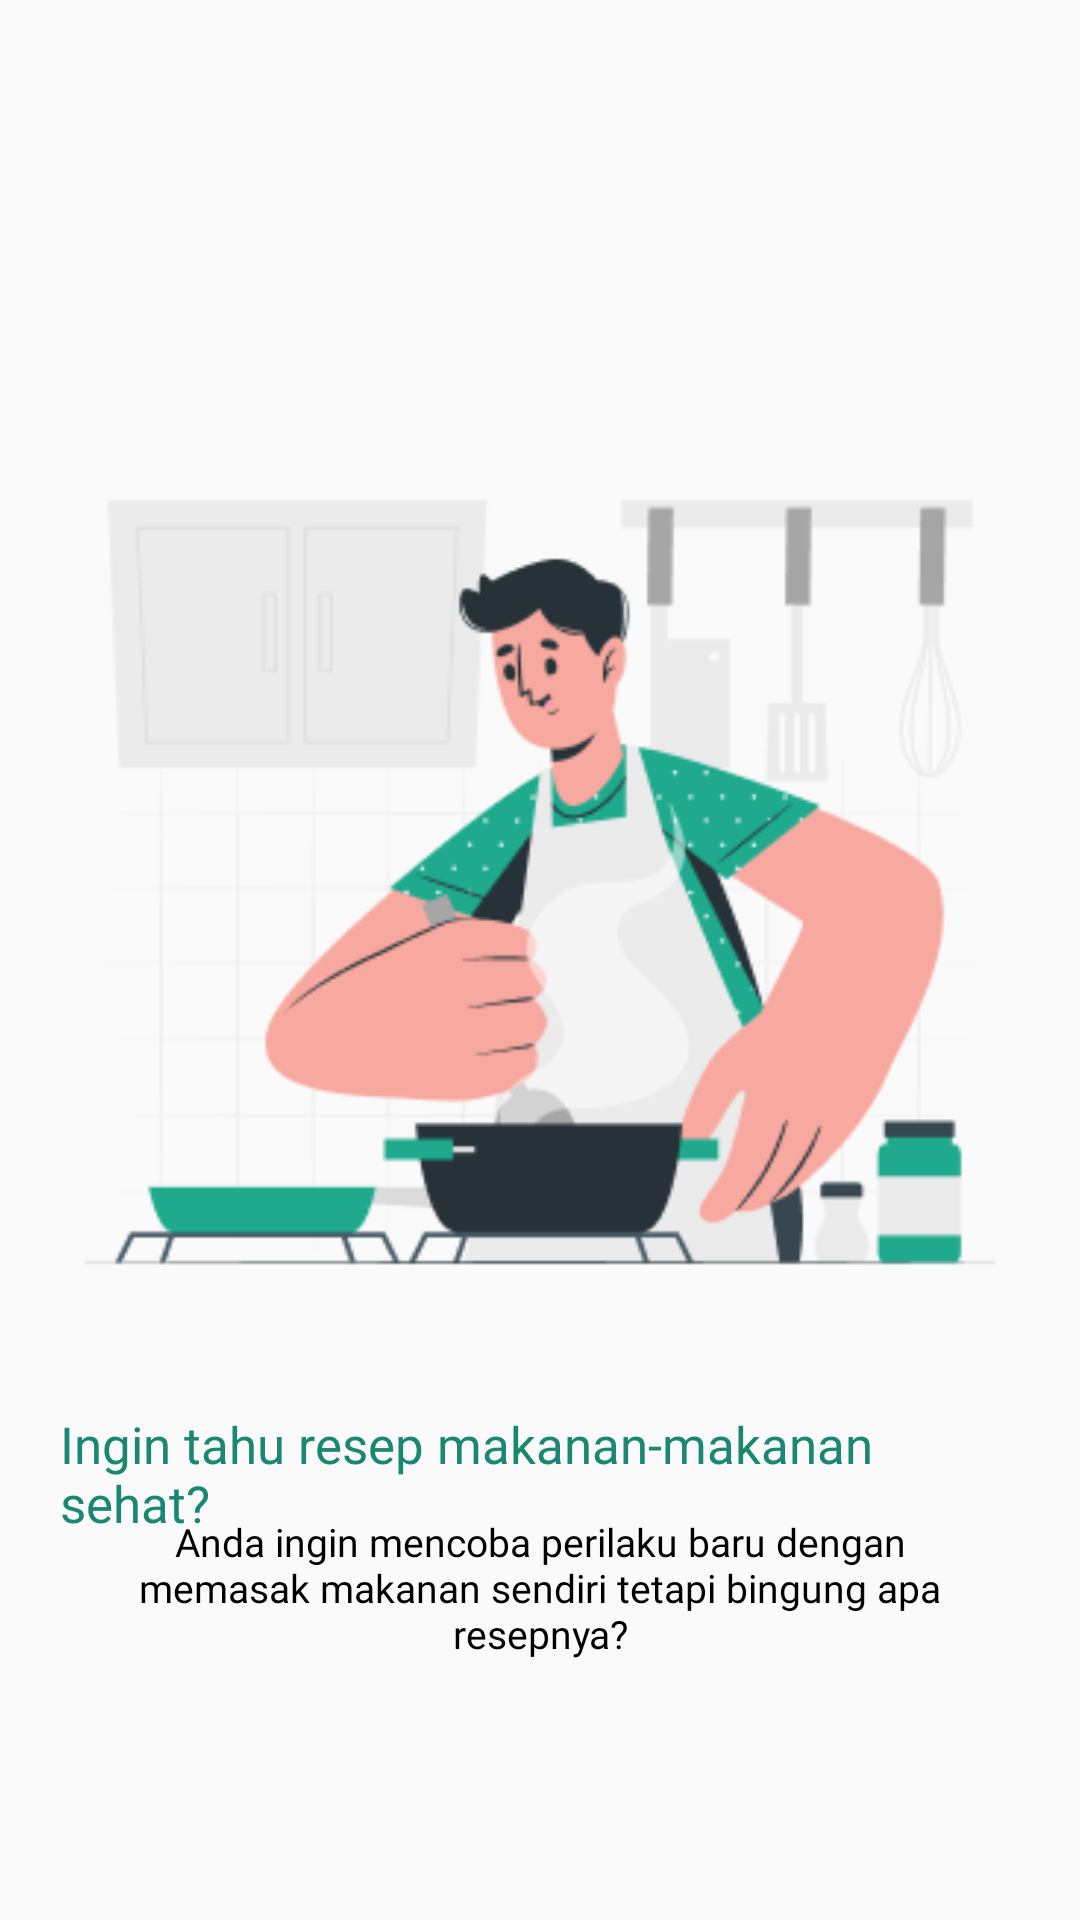

Layout XML and referenced resources for this Android screen:
<!-- AndroidManifest.xml: application theme Theme.AppProj -->
<!-- res/layout/fragment_second_screen.xml -->
<?xml version="1.0" encoding="utf-8"?>
<androidx.constraintlayout.widget.ConstraintLayout xmlns:android="http://schemas.android.com/apk/res/android"
    xmlns:tools="http://schemas.android.com/tools"
    android:layout_width="match_parent"
    android:layout_height="match_parent"
    xmlns:app="http://schemas.android.com/apk/res-auto"
    tools:context=".screens.SecondScreen"
    android:fitsSystemWindows="true"
    android:padding="20dp">


    <ImageView
        android:id="@+id/imageView4"
        android:layout_width="wrap_content"
        android:layout_height="wrap_content"
        android:layout_marginStart="50dp"
        android:layout_marginTop="140dp"
        android:layout_marginEnd="50dp"
        android:contentDescription="@string/healthyfood"
        android:src="@drawable/onboard2_bg"
        app:layout_constraintEnd_toEndOf="parent"
        app:layout_constraintStart_toStartOf="parent"
        app:layout_constraintTop_toTopOf="parent" />

    <TextView
        android:layout_width="wrap_content"
        android:layout_height="wrap_content"
        android:text="@string/trivia2"
        android:fontFamily="@font/sf_bold"
        android:textSize="17sp"
        android:textColor="@color/green_40"
        android:layout_marginTop="450dp"
        app:layout_constraintEnd_toEndOf="parent"
        app:layout_constraintStart_toStartOf="parent"
        app:layout_constraintTop_toTopOf="parent"/>

    <TextView
        android:layout_width="287dp"
        android:layout_height="wrap_content"
        android:text="@string/trivia_desc2"
        android:textAlignment="center"
        android:fontFamily="@font/sf_regular"
        android:textSize="13sp"
        android:textColor="@color/black"
        android:layout_marginTop="485dp"
        app:layout_constraintEnd_toEndOf="parent"
        app:layout_constraintStart_toStartOf="parent"
        app:layout_constraintTop_toTopOf="parent"/>

    <Button
        android:id="@+id/btn_next2"
        android:layout_width="320dp"
        android:layout_height="48dp"
        android:layout_marginStart="54dp"
        android:layout_marginEnd="54dp"
        android:layout_marginTop="680dp"
        android:background="@drawable/button_green_background"
        android:text="@string/selanjutnya"
        android:textAllCaps="false"
        android:textColor="@color/white"
        android:fontFamily="@font/sf_regular"
        android:textSize="19sp"
        app:layout_constraintTop_toTopOf="parent"
        app:layout_constraintEnd_toEndOf="parent"
        app:layout_constraintStart_toStartOf="parent" />

</androidx.constraintlayout.widget.ConstraintLayout>
<!-- resources referenced by this layout -->
<resources>
  <color name="black">#FF000000</color>
  <color name="green_40">#198771</color>
  <color name="white">#FFFFFF</color>
  <!-- drawable button_green_background (drawable) -->
  <?xml version="1.0" encoding="utf-8"?>
  <selector xmlns:android="http://schemas.android.com/apk/res/android">
      <item android:drawable="@drawable/bg_primary_rounded_20" android:state_enabled="true"/>
  </selector>
  <!-- drawable onboard2_bg: png bitmap (drawable, 20619 bytes) -->
  <string name="healthyfood">healthyfood</string>
  <string name="selanjutnya">Selanjutnya</string>
  <string name="trivia2">Ingin tahu resep makanan-makanan sehat?</string>
  <string name="trivia_desc2">Anda ingin mencoba perilaku baru dengan memasak makanan sendiri tetapi bingung apa resepnya?</string>
  <style name="Theme.AppProj" parent="Theme.AppCompat.Light.NoActionBar">
          <item name="android:windowTranslucentStatus">true</item>
          <item name="android:windowDrawsSystemBarBackgrounds">false</item>
      </style>
  <!-- drawable bg_primary_rounded_20 (drawable) -->
  <?xml version="1.0" encoding="utf-8"?>
  <shape xmlns:android="http://schemas.android.com/apk/res/android"
      android:shape="rectangle">
      <solid android:color="#1FA98D" />
      <corners android:radius="15dp"/>
  </shape>
</resources>
